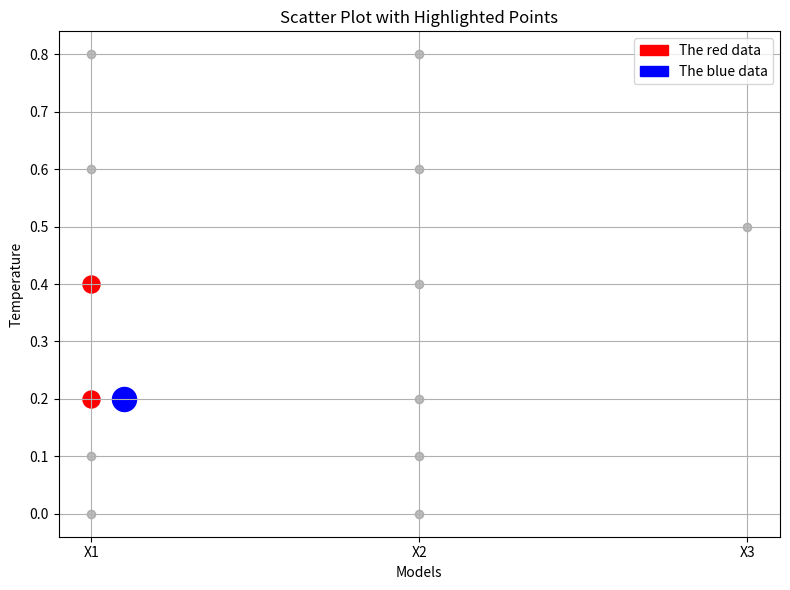

Here is the Python script that generated this plot:
import matplotlib.pyplot as plt
import matplotlib.patches as mpatches

# Define data
x_axis = [1, 1, 1, 1, 1, 1, 2, 2, 2, 2, 2, 2, 3]  # Added extra point at x=3
y_axis = [0.0, 0.2, 0.4, 0.6, 0.8, 0.1, 0.0, 0.2, 0.4, 0.6, 0.8, 0.1, 0.5]  # Added y-axis value for extra point

# Point data (colors and sizes can be adjusted)
point_size = 150
point_color1 = 'red'
point_color2 = 'blue'

# Data categories for legend
categories = ['Education' , 'Gender']

# Create the scatter plot
plt.figure(figsize=(8, 6))

# Plot background data (all points) without label
plt.scatter(x_axis, y_axis, marker='o', alpha=0.5, color='gray')  # Adjust marker and transparency

# Plot highlighted points with categories
plt.scatter(x_axis[1], y_axis[1], s=point_size, color=point_color1, label=categories[0])
plt.scatter(x_axis[1] + 0.1, y_axis[1], s=point_size * 2, color=point_color2, label=categories[1])
plt.scatter(x_axis[2], y_axis[2], s=point_size, color=point_color1, label=categories[0])  # Added for extra point

# Customize plot elements
plt.xlabel('Models')  # Rename x-axis label
plt.ylabel('Temperature')  # Rename y-axis label
plt.title('Scatter Plot with Highlighted Points')
plt.xticks([1, 2, 3], ['X1', 'X2', 'X3'])  # Updated x-axis ticks for new point
plt.grid(True)

# Add legend (without background data label)
# legend = plt.legend(title='Categories')


red_patch = mpatches.Patch(color='red', label='The red data')
blue_patch = mpatches.Patch(color='blue', label='The blue data')

# plt.legend(handles=[red_patch, blue_patch])
plt.legend(handles=[red_patch, blue_patch])

# Set equal marker size for legend entries (optional)
# for handle in legend.legend_handles:
#     handle.set_sizes([64])  # Adjust size as needed

# Rest of the code (tight_layout, show)
plt.tight_layout()
plt.show()
